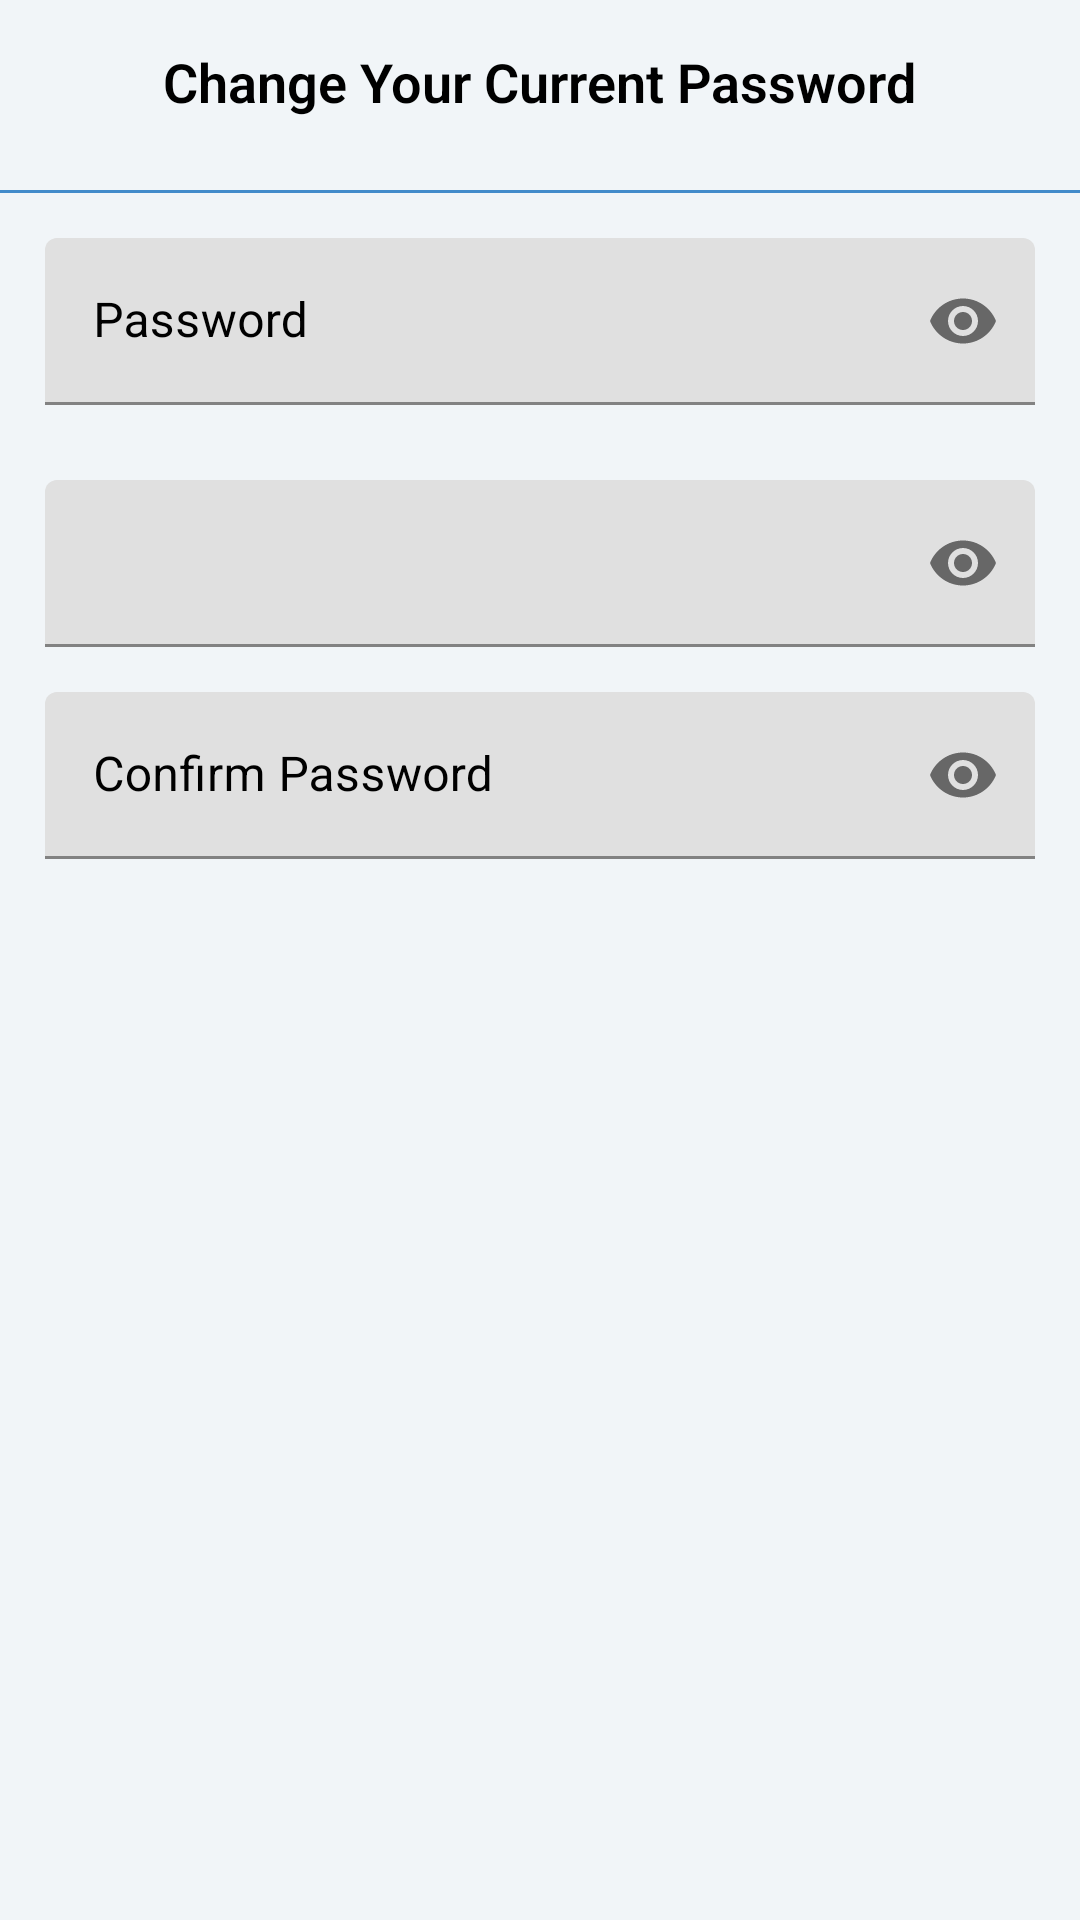

Android layout source for this screen:
<!-- AndroidManifest.xml: application theme Theme.PayWayDashboard -->
<!-- res/layout/dialog_change_password.xml -->
<?xml version="1.0" encoding="utf-8"?>
<LinearLayout
    xmlns:android="http://schemas.android.com/apk/res/android"
    android:layout_width="match_parent"
    android:layout_height="match_parent"
    android:background="?attr/bgColor"
    android:orientation="vertical"
    xmlns:app="http://schemas.android.com/apk/res-auto">

    <TextView
        android:layout_width="wrap_content"
        android:layout_height="wrap_content"
        android:fontFamily="sans-serif-light"
        android:textSize="@dimen/text_size_xxnormal"
        android:textColor="?attr/textColor"
        android:layout_gravity="center_horizontal"
        android:padding="@dimen/margin_padding_normal"
        android:textStyle="bold"
        android:layout_marginBottom="@dimen/margin_padding_small"
        android:text="Change Your Current Password"/>

    <View
        android:layout_width="match_parent"
        android:layout_height="1dp"
        android:layout_marginBottom="15dp"
        android:background="@color/bg_main" />

    <com.google.android.material.textfield.TextInputLayout
        android:id="@+id/profile_password"
        app:passwordToggleEnabled="true"
        android:paddingLeft="@dimen/margin_padding_normal"
        android:paddingRight="@dimen/margin_padding_normal"
        android:paddingBottom="@dimen/margin_padding_normal"
        android:layout_marginBottom="10dp"
        app:hintEnabled="true"
        app:hintTextColor="?attr/textColor"
        android:textColorHint="?attr/textColor"
        android:layout_width="match_parent"
        android:layout_height="wrap_content">

        <com.google.android.material.textfield.TextInputEditText
            android:id="@+id/profile_current_password_et"
            android:layout_width="fill_parent"
            android:layout_height="wrap_content"
            android:hint="@string/hint_password"
            android:inputType="textPassword"
            android:singleLine="true"
            android:textColor="?attr/textColor" />
    </com.google.android.material.textfield.TextInputLayout>

    <com.google.android.material.textfield.TextInputLayout
        android:id="@+id/profile_new_password"
        app:passwordToggleEnabled="true"
        android:paddingLeft="@dimen/margin_padding_normal"
        android:paddingRight="@dimen/margin_padding_normal"
        android:paddingBottom="@dimen/margin_padding_normal"
        app:hintEnabled="true"
        app:hintTextColor="?attr/textColor"
        android:textColorHint="?attr/textColor"
        android:layout_width="match_parent"
        android:layout_height="wrap_content">

        <com.google.android.material.textfield.TextInputEditText
            android:id="@+id/profile_new_password_et"
            android:layout_width="fill_parent"
            android:layout_height="wrap_content"
            android:inputType="textPassword"
            android:singleLine="true"
            android:textColor="?attr/textColor" />
    </com.google.android.material.textfield.TextInputLayout>

    <com.google.android.material.textfield.TextInputLayout
        android:id="@+id/profile_confirm_password"
        app:passwordToggleEnabled="true"
        android:paddingLeft="@dimen/margin_padding_normal"
        android:paddingRight="@dimen/margin_padding_normal"
        android:paddingBottom="@dimen/margin_padding_normal"
        app:hintEnabled="true"
        app:hintTextColor="?attr/textColor"
        android:textColorHint="?attr/textColor"
        android:layout_width="match_parent"
        android:layout_height="wrap_content">

        <com.google.android.material.textfield.TextInputEditText
            android:id="@+id/profile_confirm_password_et"
            android:layout_width="fill_parent"
            android:layout_height="wrap_content"
            android:hint="@string/confirm_password"
            android:inputType="textPassword"
            android:singleLine="true"
            android:textColor="?attr/textColor" />
    </com.google.android.material.textfield.TextInputLayout>

</LinearLayout>
<!-- resources referenced by this layout -->
<resources>
  <color name="bg_main">#428bca</color>
  <dimen name="margin_padding_normal">15dp</dimen>
  <dimen name="margin_padding_small">9dp</dimen>
  <dimen name="text_size_xxnormal">18sp</dimen>
  <string name="confirm_password">Confirm Password</string>
  <string name="hint_password">Password</string>
  <style name="Theme.PayWayDashboard" parent="Theme.MaterialComponents.DayNight.DarkActionBar">
          
          <item name="colorPrimary">@color/purple_500</item>
          <item name="colorPrimaryVariant">@color/purple_700</item>
          <item name="colorOnPrimary">@color/white</item>
          <item name="bgColor">@color/app_bg_color</item>
          <item name="textColor">@color/text_black</item>
          <item name="hintTextColor">@color/text_black</item>
          
          <item name="colorSecondary">@color/teal_200</item>
          <item name="colorSecondaryVariant">@color/teal_700</item>
          <item name="colorOnSecondary">@color/black</item>
          
          <item name="android:statusBarColor">?attr/colorPrimaryVariant</item>
          <item name="cardBgColor">@color/card_bg_color</item>
          <item name="android:textColor">@color/black</item>
          
      </style>
  <color name="purple_500">#FF6200EE</color>
  <color name="purple_700">#FF3700B3</color>
  <color name="white">#FFFFFFFF</color>
  <color name="app_bg_color">#f1f5f8</color>
  <color name="text_black">#000000</color>
  <color name="teal_200">#FF03DAC5</color>
  <color name="teal_700">#FF018786</color>
  <color name="black">#FF000000</color>
  <color name="card_bg_color">#ffffff</color>
</resources>
